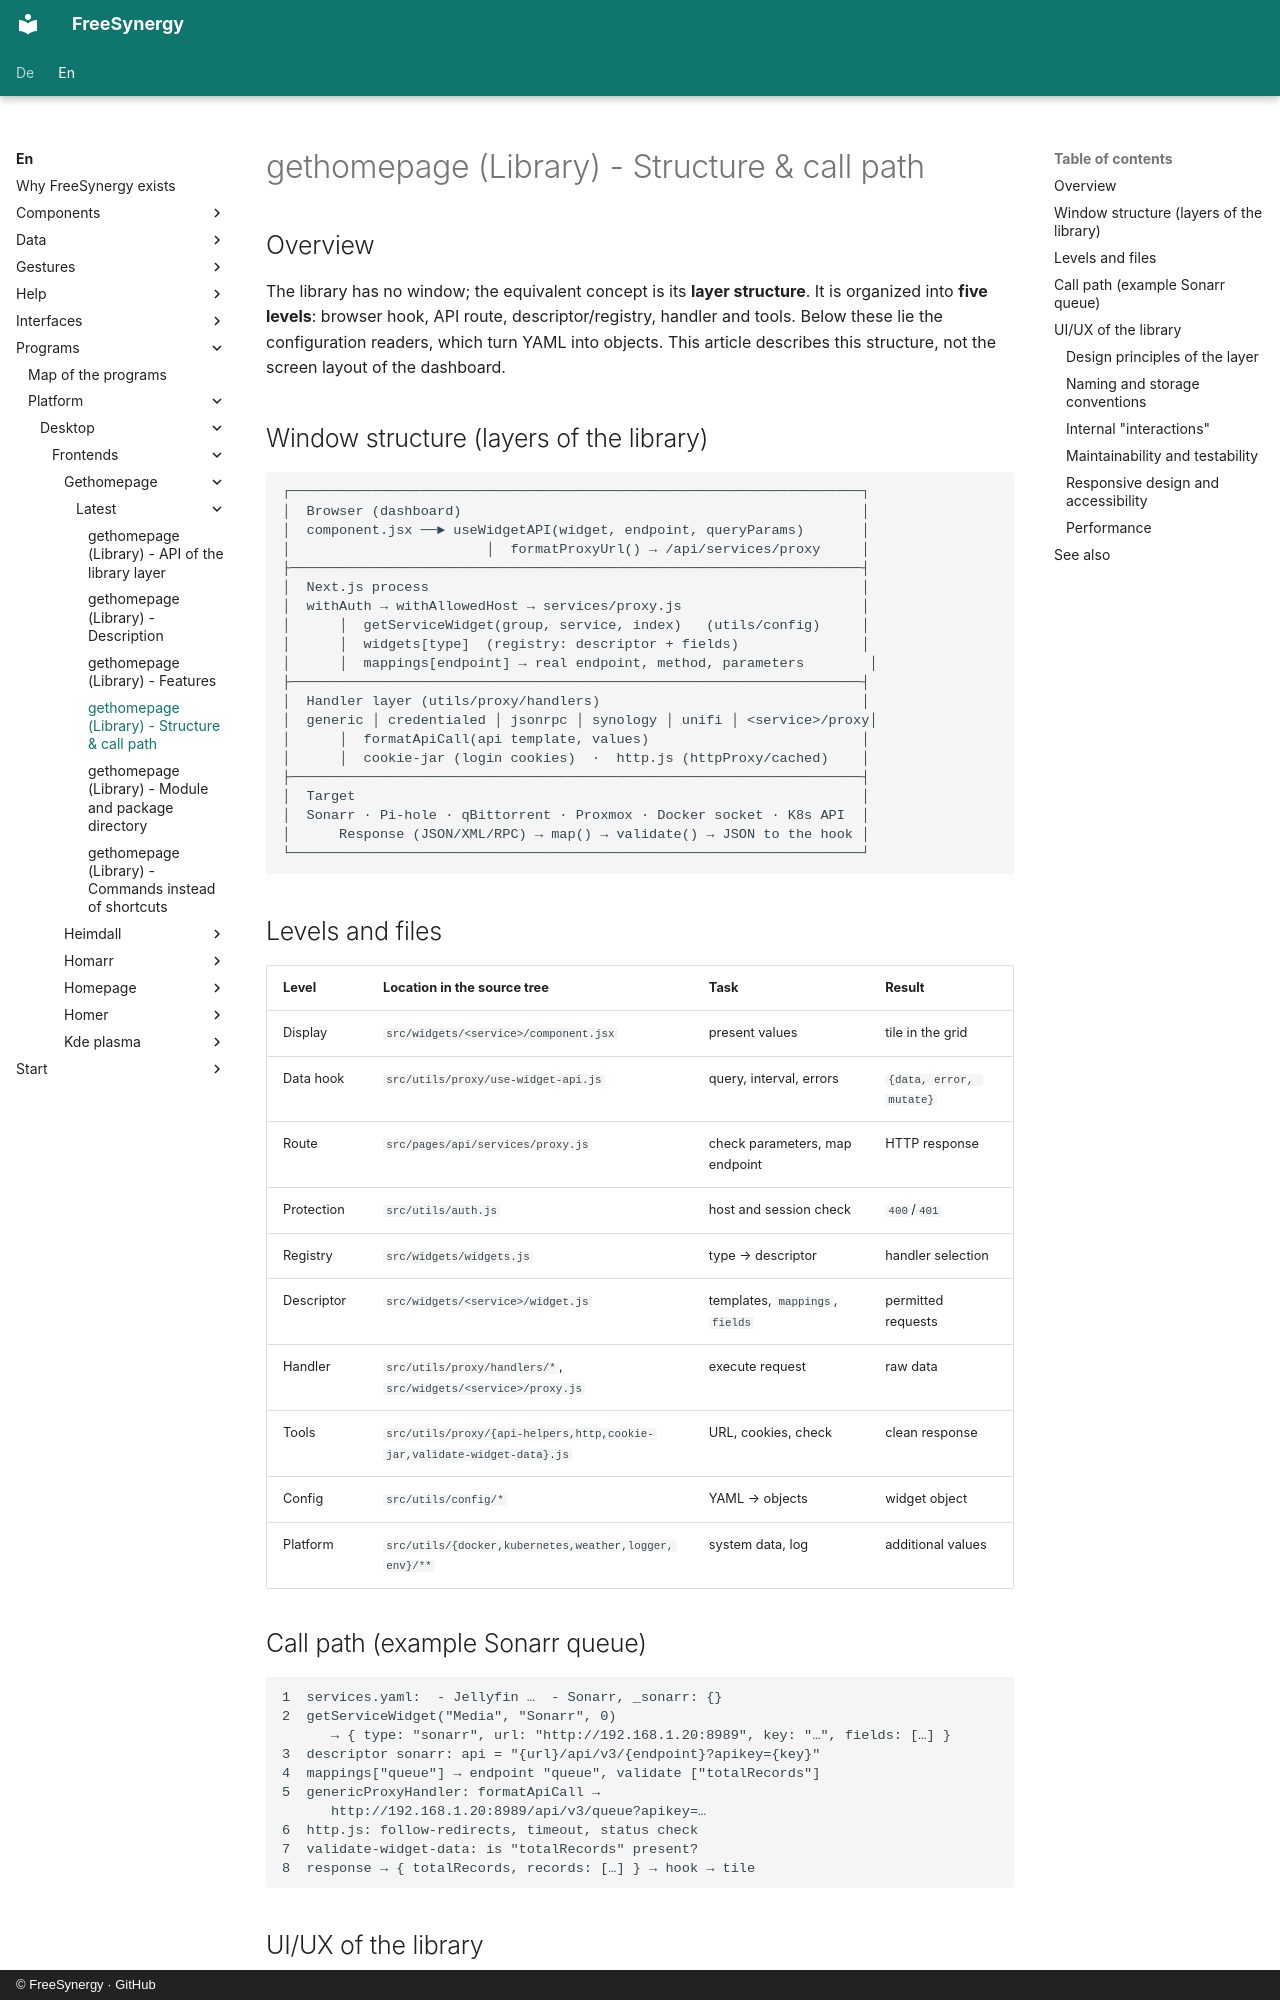

repository: FreeSynergy/fs-documentation · page: en/programs/platform/desktop/frontends/gethomepage/latest/layout/index.html · generator: mkdocs · copyright: © FreeSynergy · GitHub

# gethomepage (Library) - Structure & call path

## Overview

The library has no window; the equivalent concept is its **layer structure**. It is organized into **five levels**: browser hook, API route, descriptor/registry, handler and tools. Below these lie the configuration readers, which turn YAML into objects. This article describes this structure, not the screen layout of the dashboard.

## Window structure (layers of the library)

```
┌──────────────────────────────────────────────────────────────────────┐
│  Browser (dashboard)                                                 │
│  component.jsx ──► useWidgetAPI(widget, endpoint, queryParams)       │
│                        │  formatProxyUrl() → /api/services/proxy     │
├──────────────────────────────────────────────────────────────────────┤
│  Next.js process                                                     │
│  withAuth → withAllowedHost → services/proxy.js                      │
│      │  getServiceWidget(group, service, index)   (utils/config)     │
│      │  widgets[type]  (registry: descriptor + fields)               │
│      │  mappings[endpoint] → real endpoint, method, parameters        │
├──────────────────────────────────────────────────────────────────────┤
│  Handler layer (utils/proxy/handlers)                                │
│  generic │ credentialed │ jsonrpc │ synology │ unifi │ <service>/proxy│
│      │  formatApiCall(api template, values)                          │
│      │  cookie-jar (login cookies)  ·  http.js (httpProxy/cached)    │
├──────────────────────────────────────────────────────────────────────┤
│  Target                                                              │
│  Sonarr · Pi-hole · qBittorrent · Proxmox · Docker socket · K8s API  │
│      Response (JSON/XML/RPC) → map() → validate() → JSON to the hook │
└──────────────────────────────────────────────────────────────────────┘
```

## Levels and files

| Level | Location in the source tree | Task | Result |
|-------|------------------|---------|----------|
| Display | `src/widgets/<service>/component.jsx` | present values | tile in the grid |
| Data hook | `src/utils/proxy/use-widget-api.js` | query, interval, errors | `{data, error, mutate}` |
| Route | `src/pages/api/services/proxy.js` | check parameters, map endpoint | HTTP response |
| Protection | `src/utils/auth.js` | host and session check | `400`/`401` |
| Registry | `src/widgets/widgets.js` | type → descriptor | handler selection |
| Descriptor | `src/widgets/<service>/widget.js` | templates, `mappings`, `fields` | permitted requests |
| Handler | `src/utils/proxy/handlers/*`, `src/widgets/<service>/proxy.js` | execute request | raw data |
| Tools | `src/utils/proxy/{api-helpers,http,cookie-jar,validate-widget-data}.js` | URL, cookies, check | clean response |
| Config | `src/utils/config/*` | YAML → objects | widget object |
| Platform | `src/utils/{docker,kubernetes,weather,logger,env}/**` | system data, log | additional values |
